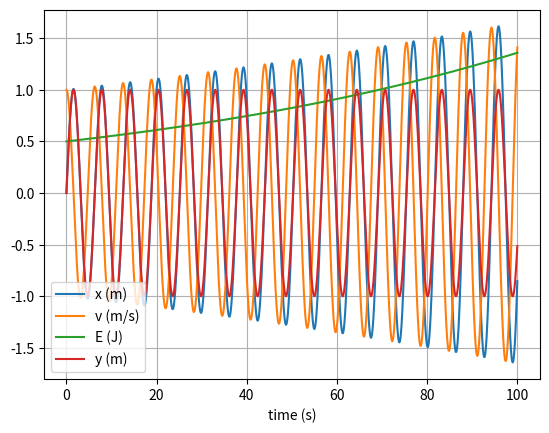

This figure's Python source:
# uncomment the next line if running in a notebook
# %matplotlib inline
import numpy as np
import matplotlib.pyplot as plt
import time
start_time = time.time()

# mass, spring constant, initial position and velocity
m = 1
k = 1
x = 0
v = 1
e = 0.5*m*v**2
p = 0.5*k*x**2
E = e + p

# simulation time, timestep and time
t_max = 100
dt = 0.01 #Euler method breaks down more seriously using values of dt>0.01. Could possibly model using E_dif against dt
t_array = np.arange(0, t_max, dt)

# initialise empty lists to record trajectories
x_list = []
v_list = []
e_list = []
p_list = []
E_list = []

# Euler integration
for t in t_array:

    # append current state to trajectories
    x_list.append(x)
    v_list.append(v)
    e_list.append(e)
    p_list.append(p)
    E_list.append(E)

    # calculate new position and velocity
    a = -k * x / m
    x = x + dt * v
    v = v + dt * a
    e = 0.5*m*v**2
    p = 0.5*k*x**2
    E = e + p


# convert trajectory lists into arrays, so they can be sliced (useful for Assignment 2)
x_array = np.array(x_list)
v_array = np.array(v_list)
e_array = np.array(e_list)
p_array = np.array(p_list)
E_array = np.array(E_list)


print("--- %s seconds ---" % (time.time() - start_time))

E_dif = E_list[-1] - E_list[0]
print(E_dif)

#analytical values
w = (k/m)**0.5
y = np.cos(w*t_array - np.pi/2)

# plot the position-time graph
plt.figure(1)
plt.clf()
plt.xlabel('time (s)')
plt.grid()
plt.plot(t_array, x_array, label='x (m)')
plt.plot(t_array, v_array,label='v (m/s)')
#plt.plot(t_array, e_array,label='e (J)')
#plt.plot(t_array, p_array,label='p (J)')
plt.plot(t_array, E_array,label='E (J)')
plt.plot(t_array, y,label='y (m)')
plt.legend()
plt.show()
